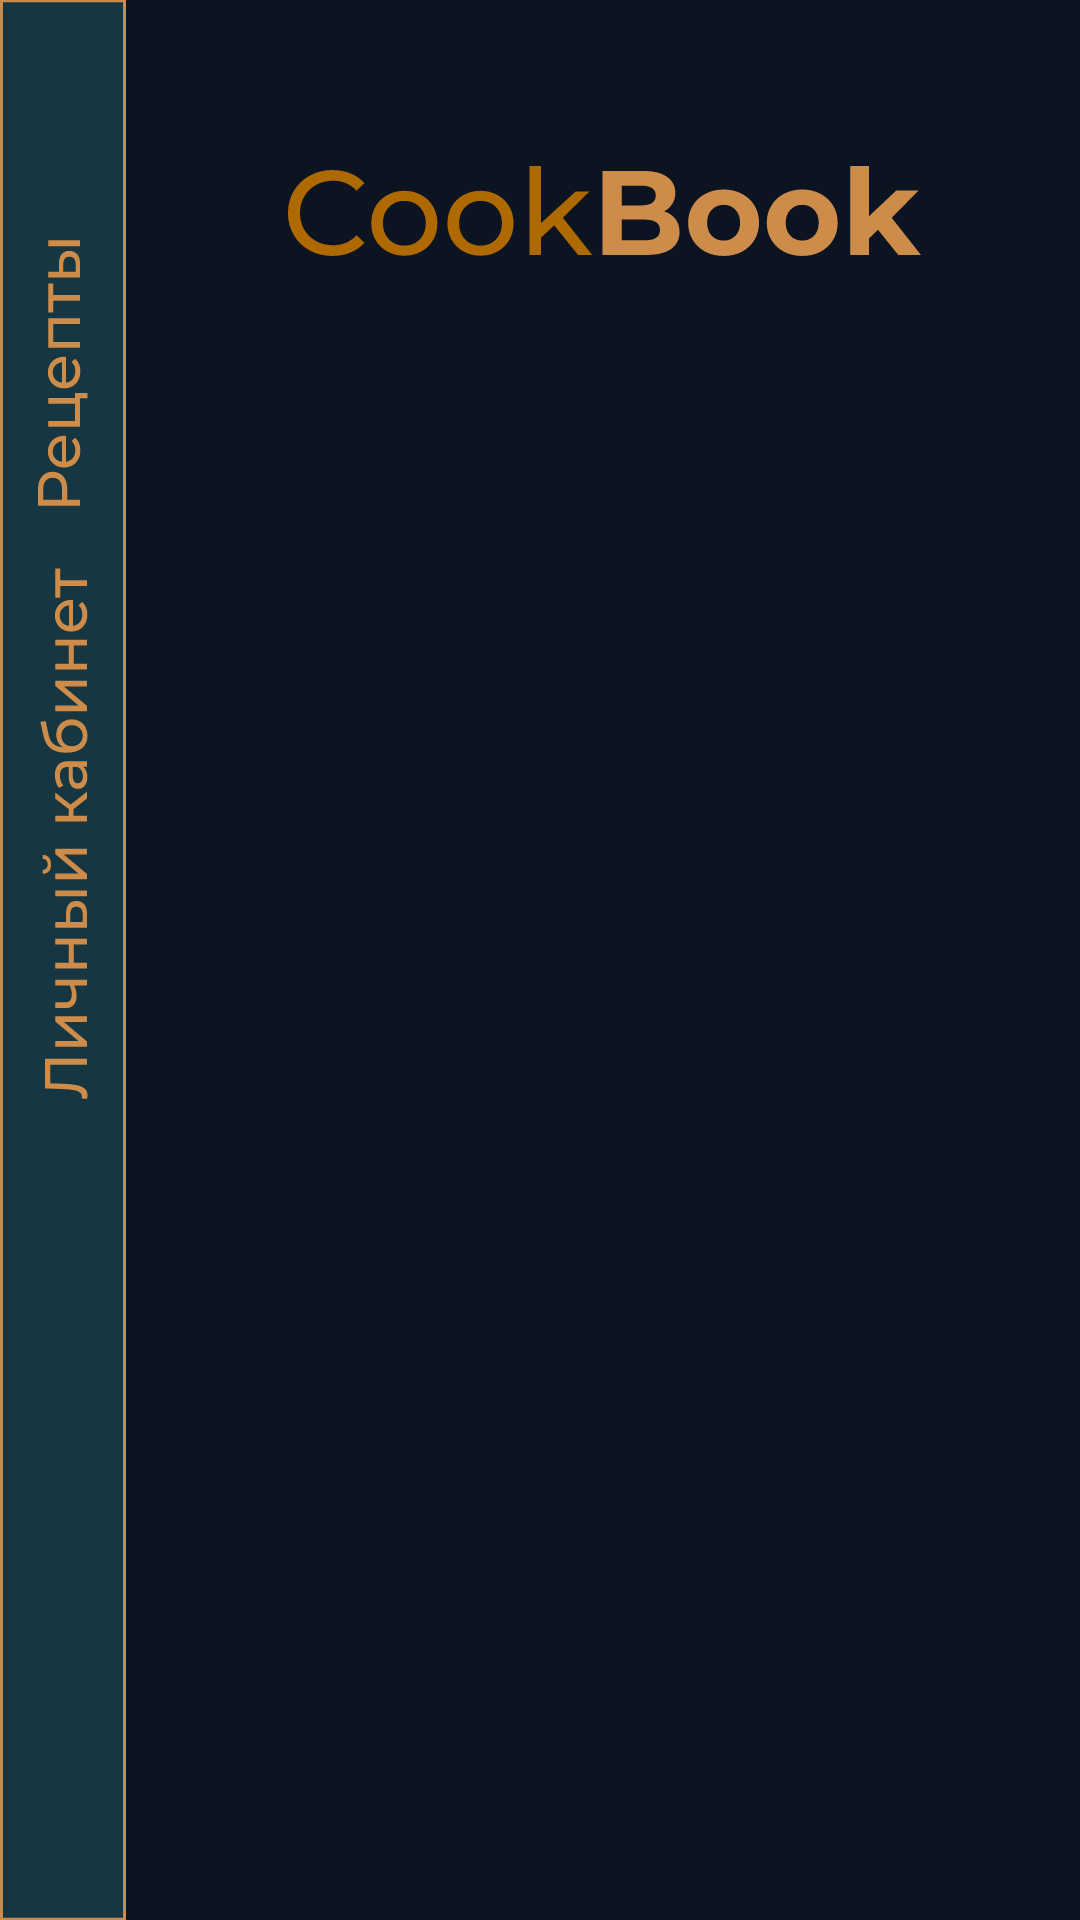

Write the Android layout XML for this screen, with the resource values it uses.
<!-- AndroidManifest.xml: application theme Theme.CookBookFinal -->
<!-- res/layout/activity_request.xml -->
<?xml version="1.0" encoding="utf-8"?>
<androidx.constraintlayout.widget.ConstraintLayout xmlns:android="http://schemas.android.com/apk/res/android"
    xmlns:app="http://schemas.android.com/apk/res-auto"
    xmlns:tools="http://schemas.android.com/tools"
    android:layout_width="match_parent"
    android:layout_height="match_parent"
    android:background="@color/gamma_dark"
    tools:context=".Request">

    <androidx.constraintlayout.widget.ConstraintLayout
        android:id="@+id/constraintLayout"
        android:layout_width="42dp"
        android:layout_height="match_parent"
        android:background="@drawable/ic_aside"
        app:layout_constraintBottom_toBottomOf="parent"
        app:layout_constraintStart_toStartOf="parent"
        app:layout_constraintTop_toTopOf="parent"
        app:layout_constraintVertical_bias="0.0">

        <ImageView
            android:id="@+id/personal_acMenu"
            android:layout_width="wrap_content"
            android:layout_height="wrap_content"
            android:layout_marginTop="20dp"
            android:onClick="OpelPersonalAcc"
            app:layout_constraintEnd_toEndOf="parent"
            app:layout_constraintHorizontal_bias="0.52"
            app:layout_constraintStart_toStartOf="parent"
            app:layout_constraintTop_toBottomOf="@+id/recipesMenu"
            app:srcCompat="@drawable/ic_personal_m" />

        <ImageView
            android:id="@+id/recipesMenu"
            android:layout_width="wrap_content"
            android:layout_height="wrap_content"
            android:layout_marginTop="80dp"
            android:onClick="OpenRecipes"
            app:layout_constraintEnd_toEndOf="parent"
            app:layout_constraintStart_toStartOf="parent"
            app:layout_constraintTop_toTopOf="parent"
            app:srcCompat="@drawable/ic_cook_m" />

        <ImageView
            android:id="@+id/OpenSettings"
            android:layout_width="0dp"
            android:layout_height="wrap_content"
            android:layout_marginTop="20dp"
            android:visibility="gone"
            android:onClick="Request"
            app:layout_constraintEnd_toEndOf="parent"
            app:layout_constraintStart_toStartOf="parent"
            app:layout_constraintTop_toBottomOf="@+id/personal_acMenu"
            app:srcCompat="@drawable/ic_request_b" />

    </androidx.constraintlayout.widget.ConstraintLayout>

    <ImageView
        android:id="@+id/imageView"
        android:layout_width="wrap_content"
        android:layout_height="wrap_content"
        android:layout_marginTop="55dp"
        app:layout_constraintEnd_toEndOf="parent"
        app:layout_constraintStart_toEndOf="@+id/constraintLayout"
        app:layout_constraintTop_toTopOf="parent"
        app:srcCompat="@drawable/ic_cookbook" />

    <androidx.recyclerview.widget.RecyclerView
        android:id="@+id/RequestRecycle"
        android:layout_width="300dp"
        android:layout_height="0dp"
        android:layout_marginTop="30dp"
        app:layout_constraintBottom_toBottomOf="parent"
        app:layout_constraintEnd_toEndOf="parent"
        app:layout_constraintStart_toEndOf="@+id/constraintLayout"
        app:layout_constraintTop_toBottomOf="@+id/imageView" />

</androidx.constraintlayout.widget.ConstraintLayout>
<!-- resources referenced by this layout -->
<resources>
  <color name="gamma_dark">#0C1421</color>
  <!-- drawable ic_aside (drawable) -->
  <vector xmlns:android="http://schemas.android.com/apk/res/android"
      android:width="43dp"
      android:height="812dp"
      android:viewportWidth="43"
      android:viewportHeight="812">
    <path
        android:strokeWidth="1"
        android:pathData="M0.5,0.5h42v811h-42z"
        android:fillColor="#163641"
        android:strokeColor="#CD8C4A"/>
  </vector>
  <!-- drawable ic_cook_m: vector/xml drawable (drawable, 2969 chars, omitted) -->
  <!-- drawable ic_cookbook: vector/xml drawable (drawable, 5676 chars, omitted) -->
  <!-- drawable ic_personal_m: vector/xml drawable (drawable, 4893 chars, omitted) -->
  <!-- drawable ic_request_b: vector/xml drawable (drawable, 3700 chars, omitted) -->
  <style name="Theme.CookBookFinal" parent="Theme.MaterialComponents.DayNight.NoActionBar">
          
          <item name="colorPrimary">@color/purple_500</item>
          <item name="colorPrimaryVariant">@color/purple_700</item>
          <item name="colorOnPrimary">@color/white</item>
          
          <item name="colorSecondary">@color/teal_200</item>
          <item name="colorSecondaryVariant">@color/teal_700</item>
          <item name="colorOnSecondary">@color/black</item>
          
          <item name="android:statusBarColor" tools:targetApi="l">?attr/colorPrimaryVariant</item>
          
  
          <item name="windowNoTitle">true</item>
          <item name="android:windowFullscreen">true</item>
          <item name="android:windowActivityTransitions">true</item>
      </style>
  <color name="purple_500">#FF6200EE</color>
  <color name="purple_700">#FF3700B3</color>
  <color name="white">#FFFFFFFF</color>
  <color name="teal_200">#FF03DAC5</color>
  <color name="teal_700">#FF018786</color>
  <color name="black">#FF000000</color>
</resources>
